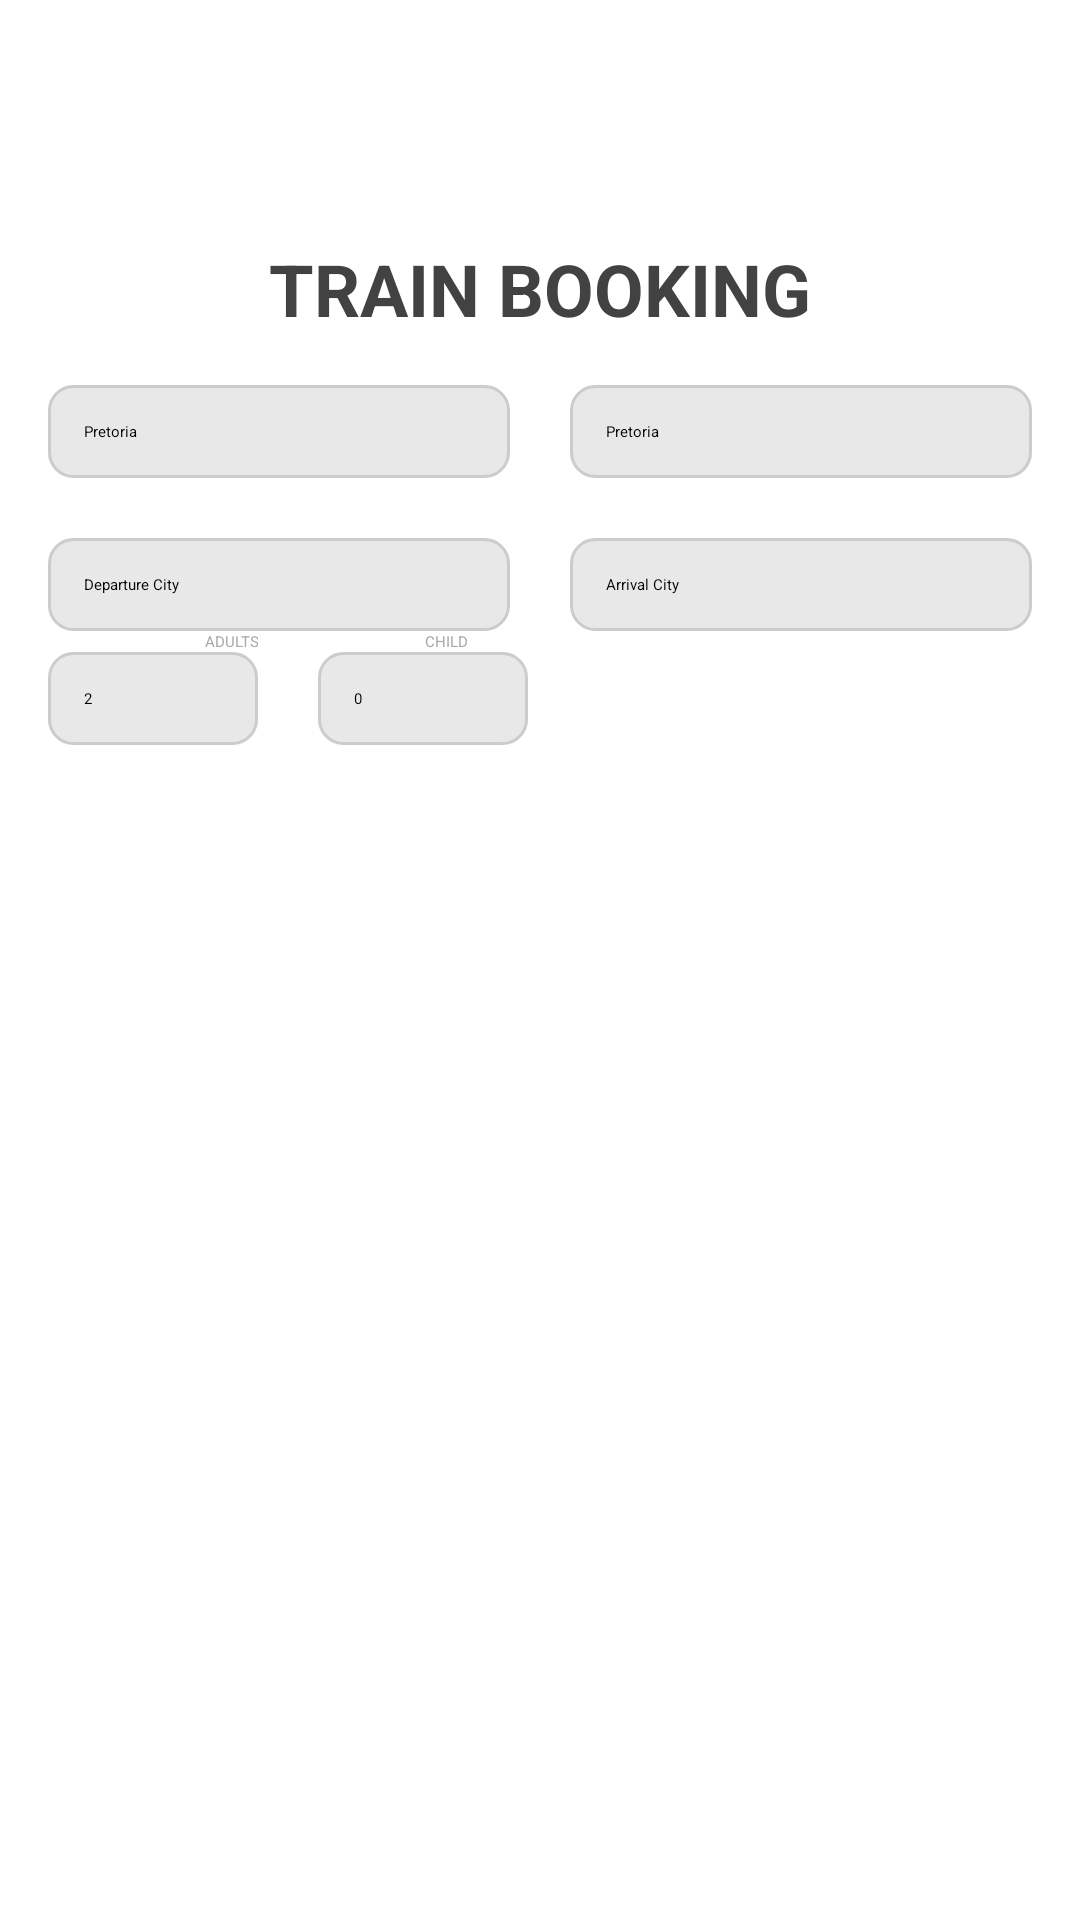

Produce the Android XML layout that renders to this screen, including the resource entries it uses.
<!-- AndroidManifest.xml: application theme Theme.MyApplication -->
<!-- res/layout/activity_home.xml -->
<?xml version="1.0" encoding="utf-8"?>
<LinearLayout xmlns:android="http://schemas.android.com/apk/res/android"
    xmlns:app="http://schemas.android.com/apk/res-auto"
    android:layout_width="match_parent"
    android:layout_height="match_parent"
    android:orientation="vertical"
    android:padding="16dp">

    <RelativeLayout
        android:layout_width="match_parent"
        android:layout_height="wrap_content"
        android:padding="16dp">

        
        <ImageView
            android:id="@+id/homeIcon"
            android:layout_width="wrap_content"
            android:layout_height="wrap_content"
            android:src="@drawable/icons8_home_32"
            android:layout_alignParentStart="true"
            android:layout_alignParentTop="true"
            android:layout_marginEnd="16dp"
            android:contentDescription="Home Icon" />

        
        <ImageView
            android:id="@+id/menuIcon"
            android:layout_width="wrap_content"
            android:layout_height="30dp"
            android:src="@drawable/icons8_menu_50"
            android:layout_alignParentEnd="true"
            android:layout_alignParentTop="true"
            android:layout_marginStart="16dp"
            android:contentDescription="Menu Icon"
            android:onClick="showMenu" />  

        
        <TextView
            android:layout_width="match_parent"
            android:layout_height="wrap_content"
            android:text="TRAIN BOOKING"
            android:textSize="24sp"
            android:textStyle="bold"
            android:textAlignment="center"
            android:layout_centerHorizontal="true"
            android:layout_marginTop="48dp"
            android:textColor="@color/cardview_dark_background" />

    </RelativeLayout>



    
    <LinearLayout
        android:layout_width="match_parent"
        android:layout_height="wrap_content"
        android:orientation="horizontal">

        <Spinner
            android:id="@+id/from_Spinner"
            android:layout_width="0dp"
            android:layout_height="wrap_content"
            android:layout_weight="1"
            android:prompt="@string/select_station"
            android:layout_marginRight="10dp"
            android:padding="12dp"
            android:entries="@array/station_array"
            android:background="@drawable/edittext_bg"
             />

        <Spinner
            android:id="@+id/to_Spinner"
            android:layout_width="0dp"
            android:layout_height="wrap_content"
            android:layout_weight="1"
            android:prompt="@string/select_station"
            android:layout_marginLeft="10dp"
            android:padding="12dp"
            android:entries="@array/station_array"
            android:background="@drawable/edittext_bg"
            />

    </LinearLayout>

    <LinearLayout
        android:layout_width="match_parent"
        android:layout_height="wrap_content"
        android:layout_marginTop="20dp"
        android:orientation="horizontal">

        <EditText
            android:id="@+id/departure_edit_text"
            android:layout_width="0dp"
            android:layout_height="wrap_content"
            android:hint="Departure City"
            android:layout_marginRight="10dp"
            android:layout_weight="1"
            android:background="@drawable/edittext_bg"
            android:padding="12dp"
            android:textColor="@android:color/black" />

        <EditText
            android:id="@+id/arrival_edit_text"
            android:layout_width="0dp"
            android:layout_height="wrap_content"
            android:hint="Arrival City"
            android:layout_marginLeft="10dp"
            android:layout_weight="1"
            android:background="@drawable/edittext_bg"
            android:padding="12dp"
            android:textColor="@android:color/black" />
    </LinearLayout>

    
    <LinearLayout
        android:layout_width="match_parent"
        android:layout_height="wrap_content"
        android:orientation="horizontal">

        <Spinner
            android:id="@+id/departure_date_spinner"
            android:layout_width="0dp"
            android:layout_height="wrap_content"
            android:layout_weight="1" />

        <Spinner
            android:id="@+id/return_date_spinner"
            android:layout_width="0dp"
            android:layout_height="wrap_content"
            android:layout_weight="1" />
    </LinearLayout>

    <LinearLayout
        android:layout_width="match_parent"
        android:layout_height="wrap_content"
        android:orientation="horizontal">

        <TextView
            android:layout_width="70dp"
            android:layout_height="wrap_content"
            android:text="ADULTS"
            android:gravity="end"
            android:textColor="@android:color/darker_gray" />

        <TextView
            android:layout_width="70dp"
            android:layout_height="wrap_content"
            android:text="CHILD"
            android:gravity="end"
            android:textColor="@android:color/darker_gray" />

    </LinearLayout>

    
    <LinearLayout
        android:layout_width="match_parent"
        android:layout_height="wrap_content"
        android:orientation="horizontal">


        <EditText
            android:id="@+id/adults_edit_text"
            android:layout_width="70dp"
            android:layout_height="wrap_content"
            android:inputType="number"
            android:text="2"
            android:layout_marginRight="10dp"
            android:background="@drawable/edittext_bg"
            android:padding="12dp"
            android:textColor="@android:color/black" />

        <EditText
            android:id="@+id/children_edit_text"
            android:layout_width="70dp"
            android:layout_height="wrap_content"
            android:layout_marginLeft="10dp"
            android:inputType="number"
            android:text="0"
            android:background="@drawable/edittext_bg"
            android:padding="12dp"
            android:textColor="@android:color/black" />

        <Button
            android:id="@+id/seach_btn"
            android:layout_width="match_parent"
            android:layout_height="wrap_content"
            android:text="Search"
            android:layout_marginLeft="60dp"
            android:textColor="@android:color/white"
            android:backgroundTint="#42484A"
            android:textAllCaps="false" />

    </LinearLayout>

    <androidx.recyclerview.widget.RecyclerView
        android:id="@+id/trainRecyclerView"
        android:layout_width="match_parent"
        android:layout_height="match_parent"
        android:padding="16dp" />

</LinearLayout>
<!-- resources referenced by this layout -->
<resources>
  <string-array name="station_array">
          <item>Pretoria</item>
          <item>Midrand</item>
          <item>Centurion</item>
          <item>Malboro</item>
          <item>sadton</item>
      </string-array>
  <!-- drawable edittext_bg (drawable) -->
  <?xml version="1.0" encoding="utf-8"?>
  <shape xmlns:android="http://schemas.android.com/apk/res/android"
      xmlns:tools="http://schemas.android.com/tools"
      android:shape="rectangle"
      tools:ignore="ExtraText">
      <solid android:color="#E8E8E8" /> 
      <stroke
          android:width="1dp"
      android:color="#CCCCCC" />
      <corners android:radius="8dp" />
  </shape>
  <string name="select_station">Select Station</string>
</resources>
